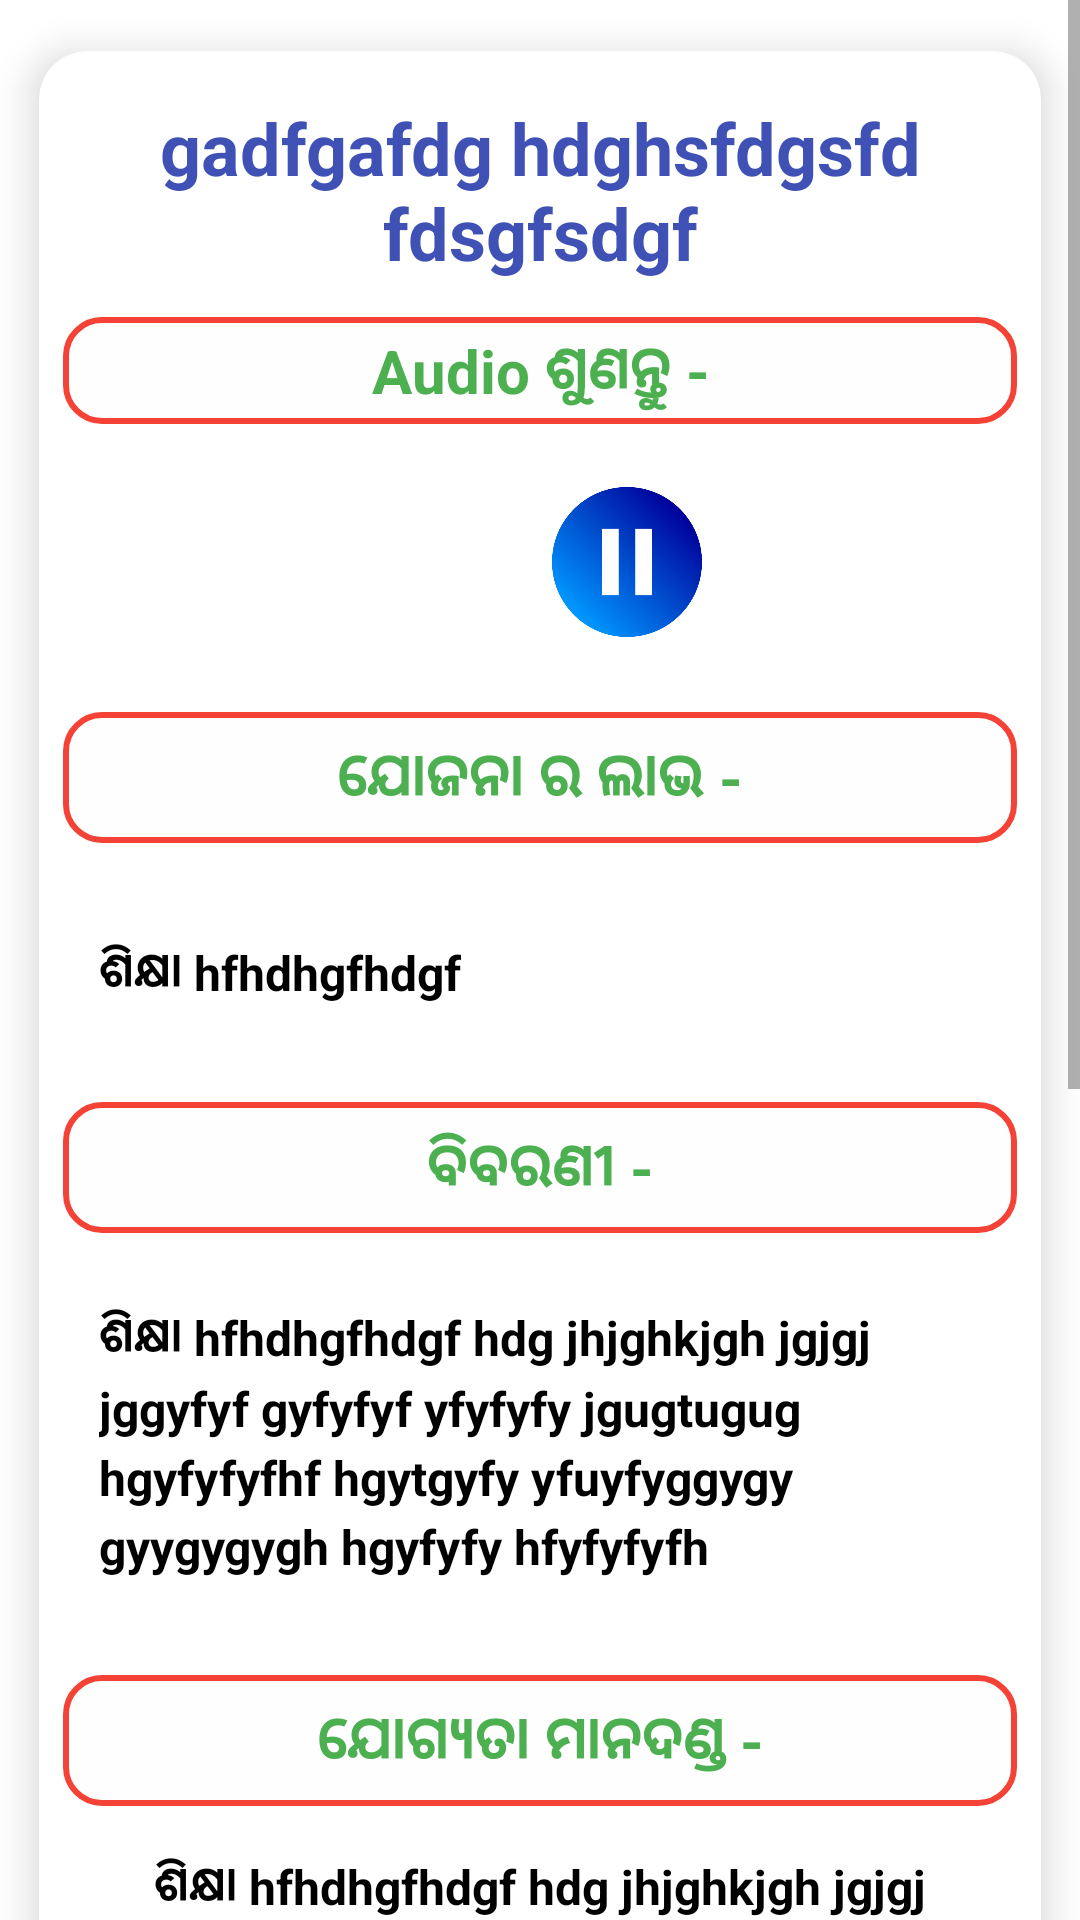

Write the Android layout XML for this screen, with the resource values it uses.
<!-- AndroidManifest.xml: application theme Theme.Adhikar -->
<!-- res/layout/activity_detail.xml -->
<?xml version="1.0" encoding="utf-8"?>
<ScrollView xmlns:android="http://schemas.android.com/apk/res/android"
    xmlns:app="http://schemas.android.com/apk/res-auto"
    xmlns:tools="http://schemas.android.com/tools"
    android:layout_width="match_parent"
    android:id="@+id/scroll"

    android:layout_height="match_parent"
    tools:context=".DetailActivity">

    <androidx.cardview.widget.CardView
        android:id="@+id/cv_edu"
        android:background="@drawable/card_background"
        android:layout_width="match_parent"
        android:layout_height="match_parent"
        app:cardElevation="8dp"
        app:cardCornerRadius="16dp"
        android:layout_weight="1"
        app:cardBackgroundColor="@color/white"
        app:cardMaxElevation="4dp"
        app:cardPreventCornerOverlap="true"
        app:cardUseCompatPadding="true"
        >

        <LinearLayout
            android:orientation="vertical"
            android:padding="8dp"
            android:layout_gravity="center_horizontal"
            android:layout_width="wrap_content"
            android:layout_height="match_parent">


            <TextView
                android:id="@+id/title"
                android:gravity="center_horizontal"
                android:layout_marginTop="8dp"
                android:layout_width="wrap_content"
                android:layout_height="wrap_content"
                android:text="gadfgafdg hdghsfdgsfd fdsgfsdgf"
                android:layout_gravity="center"
                android:textSize="24sp"
                android:maxLines="2"
                android:textStyle="bold"
                android:textColor="#3F51B5"


                />

            <TextView
                android:padding="4dp"
                android:background="@drawable/card_background"
                android:gravity="center"
                android:layout_width="match_parent"
                android:layout_height="wrap_content"
                android:text="Audio ଶୁଣନ୍ତୁ -"
                android:layout_gravity="bottom|center_horizontal"
                android:layout_marginTop="12dp"
                android:layout_marginBottom="8dp"
                android:textColor="#4CAF50"
                android:textSize="20sp"
                android:textStyle="bold"
                />

            <LinearLayout

                android:layout_margin="8dp"
                android:orientation="horizontal"
                android:layout_width="match_parent"
                android:gravity="center_horizontal"
                android:layout_height="wrap_content">



                <ImageView
                    android:layout_marginRight="8dp"
                    android:id="@+id/im_play"
                    android:src="@drawable/volume"
                    android:layout_gravity="center"
                    android:layout_width="50dp"
                    android:layout_height="60dp"/>
                <ImageView
                    android:id="@+id/im_pause"
                    android:src="@drawable/pause"
                    android:layout_gravity="center"
                    android:layout_width="50dp"
                    android:layout_height="50dp"/>
            </LinearLayout>




            <TextView
                android:background="@drawable/card_background"
                android:gravity="center"
                android:layout_width="match_parent"
                android:layout_height="wrap_content"
                android:text="ଯୋଜନା ର ଲାଭ -"
                android:layout_gravity="bottom|center_horizontal"
                android:layout_marginTop="12dp"
                android:layout_marginBottom="8dp"
                android:textColor="#4CAF50"
                android:textSize="20sp"
                android:textStyle="bold"
                />
            <TextView
                android:id="@+id/benifits"
                android:gravity="center"
                android:layout_width="wrap_content"
                android:layout_height="wrap_content"
                android:text="ଶିକ୍ଷା hfhdhgfhdgf"
                android:padding="12dp"
                android:layout_marginTop="12dp"
                android:layout_marginBottom="8dp"
                android:textColor="@color/black"
                android:layout_gravity="left|center_vertical"
                android:textSize="16sp"
                android:textStyle="bold"
                />

            <TextView
                android:background="@drawable/card_background"
                android:gravity="center"
                android:layout_width="match_parent"
                android:layout_height="wrap_content"
                android:text="ବିବରଣୀ -"
                android:layout_gravity="bottom|center_horizontal"
                android:layout_marginTop="12dp"
                android:layout_marginBottom="8dp"
                android:textColor="#4CAF50"
                android:textSize="20sp"
                android:textStyle="bold"
                />

            <TextView

                android:id="@+id/details"
                android:layout_width="wrap_content"
                android:layout_height="wrap_content"
                android:text="ଶିକ୍ଷା hfhdhgfhdgf hdg jhjghkjgh jgjgj jggyfyf gyfyfyf yfyfyfy jgugtugug hgyfyfyfhf hgytgyfy yfuyfyggygy gyygygygh hgyfyfy hfyfyfyfh"


                android:layout_marginTop="4dp"
                android:padding="12dp"
                android:lineSpacingExtra="4dp"
                android:layout_marginBottom="8dp"

                android:textColor="@color/black"
                android:layout_gravity="left|center_vertical"
                android:textSize="16sp"
                android:textStyle="bold"
                />
            <TextView
                android:background="@drawable/card_background"
                android:gravity="center"
                android:layout_width="match_parent"
                android:layout_height="wrap_content"
                android:text="ଯୋଗ୍ୟତା ମାନଦଣ୍ଡ -"
                android:layout_gravity="bottom|center_horizontal"
                android:layout_marginTop="12dp"
                android:layout_marginBottom="8dp"
                android:textColor="#4CAF50"
                android:textSize="20sp"
                android:textStyle="bold"
                />
            <TextView

                android:gravity="center"
                android:id="@+id/criteria"
                android:layout_width="wrap_content"
                android:layout_height="wrap_content"
                android:text="ଶିକ୍ଷା hfhdhgfhdgf hdg jhjghkjgh jgjgj jggyfyf gyfyfyf yfyfyfy jgugtugug hgyfyfyfhf hgytgyfy yfuyfyggygy gyygygygh hgyfyfy hfyfyfyfh"

                android:layout_marginTop="4dp"
                android:padding="4dp"
                android:lineSpacingExtra="4dp"
                android:layout_marginBottom="8dp"

                android:textColor="@color/black"
                android:layout_gravity="left|center_vertical"
                android:textSize="16sp"
                android:textStyle="bold"
                />
            <TextView
                android:background="@drawable/card_background"
                android:gravity="center"
                android:layout_width="match_parent"
                android:layout_height="wrap_content"
                android:text="ଆବେଦନ ପ୍ରକ୍ରିୟା -"
                android:layout_gravity="bottom|center_horizontal"
                android:layout_marginTop="12dp"
                android:layout_marginBottom="8dp"
                android:textColor="#4CAF50"
                android:textSize="20sp"
                android:textStyle="bold"
                />



            <TextView
                android:gravity="center"
                android:id="@+id/process"
                android:layout_width="wrap_content"
                android:layout_height="wrap_content"
                android:text="ଶିକ୍ଷା hfhdhgfhdgf hdg jhjghkjgh jgjgj jggyfyf gyfyfyf yfyfyfy jgugtugug hgyfyfyfhf hgytgyfy yfuyfyggygy gyygygygh hgyfyfy hfyfyfyfh"

                android:layout_marginTop="4dp"
                android:padding="12dp"
                android:lineSpacingExtra="4dp"
                android:layout_marginBottom="8dp"

                android:textColor="@color/black"
                android:layout_gravity="left|center_vertical"
                android:textSize="16sp"
                android:textStyle="bold"
                />

            <TextView
                android:background="@drawable/card_background"
                android:gravity="center"
                android:layout_width="match_parent"
                android:layout_height="wrap_content"
                android:text="ଆବଶ୍ୟକ ଦସ୍ତାବିଜ ଗୁଡିକ -"
                android:layout_gravity="bottom|center_horizontal"
                android:layout_marginTop="12dp"
                android:layout_marginBottom="8dp"
                android:textColor="#4CAF50"
                android:textSize="20sp"
                android:textStyle="bold"
                />

            <TextView
                android:gravity="center"
                android:id="@+id/documents"
                android:layout_width="wrap_content"
                android:layout_height="wrap_content"
                android:text="ଶିକ୍ଷା hfhdhgfhdgf hdg jhjghkjgh jgjgj jggyfyf gyfyfyf yfyfyfy jgugtugug hgyfyfyfhf hgytgyfy yfuyfyggygy gyygygygh hgyfyfy hfyfyfyfh"

                android:layout_marginTop="4dp"
                android:padding="12dp"
                android:lineSpacingExtra="4dp"
                android:layout_marginBottom="8dp"

                android:textColor="@color/black"
                android:layout_gravity="left|center_vertical"
                android:textSize="16sp"
                android:textStyle="bold"
                />
        </LinearLayout>


    </androidx.cardview.widget.CardView>

</ScrollView>
<!-- resources referenced by this layout -->
<resources>
  <!-- drawable card_background (drawable) -->
  <?xml version="1.0" encoding="UTF-8"?>
  <shape xmlns:android="http://schemas.android.com/apk/res/android">
      <solid android:color="#FEFEFE"/>
      <stroke android:width="2dp" android:color="#F44336" />
      <corners android:radius="12dp"/>
      <padding android:left="8dp" android:top="8dp"
          android:right="8dp" android:bottom="8dp" />
  </shape>
  <!-- drawable pause: png bitmap (drawable-v24, 24145 bytes) -->
  <style name="Theme.Adhikar" parent="Theme.MaterialComponents.DayNight.NoActionBar">
  
          
          <item name="colorPrimary">#3F51B5</item>
          <item name="colorPrimaryVariant">#3F51B5</item>
          <item name="colorOnPrimary">@color/white</item>
          
          <item name="colorSecondary">@color/teal_200</item>
          <item name="colorSecondaryVariant">@color/teal_700</item>
          <item name="colorOnSecondary">@color/black</item>
          
          <item name="android:statusBarColor">?attr/colorPrimaryVariant</item>
          
      </style>
  <!-- not gathered from this repository: default colours our renderer supplied (Android Studio template values) -->
  <color name="teal_200">#FF03DAC5</color>
  <color name="teal_700">#FF018786</color>
  <color name="black">#FF000000</color>
  <color name="white">#FFFFFFFF</color>
</resources>
